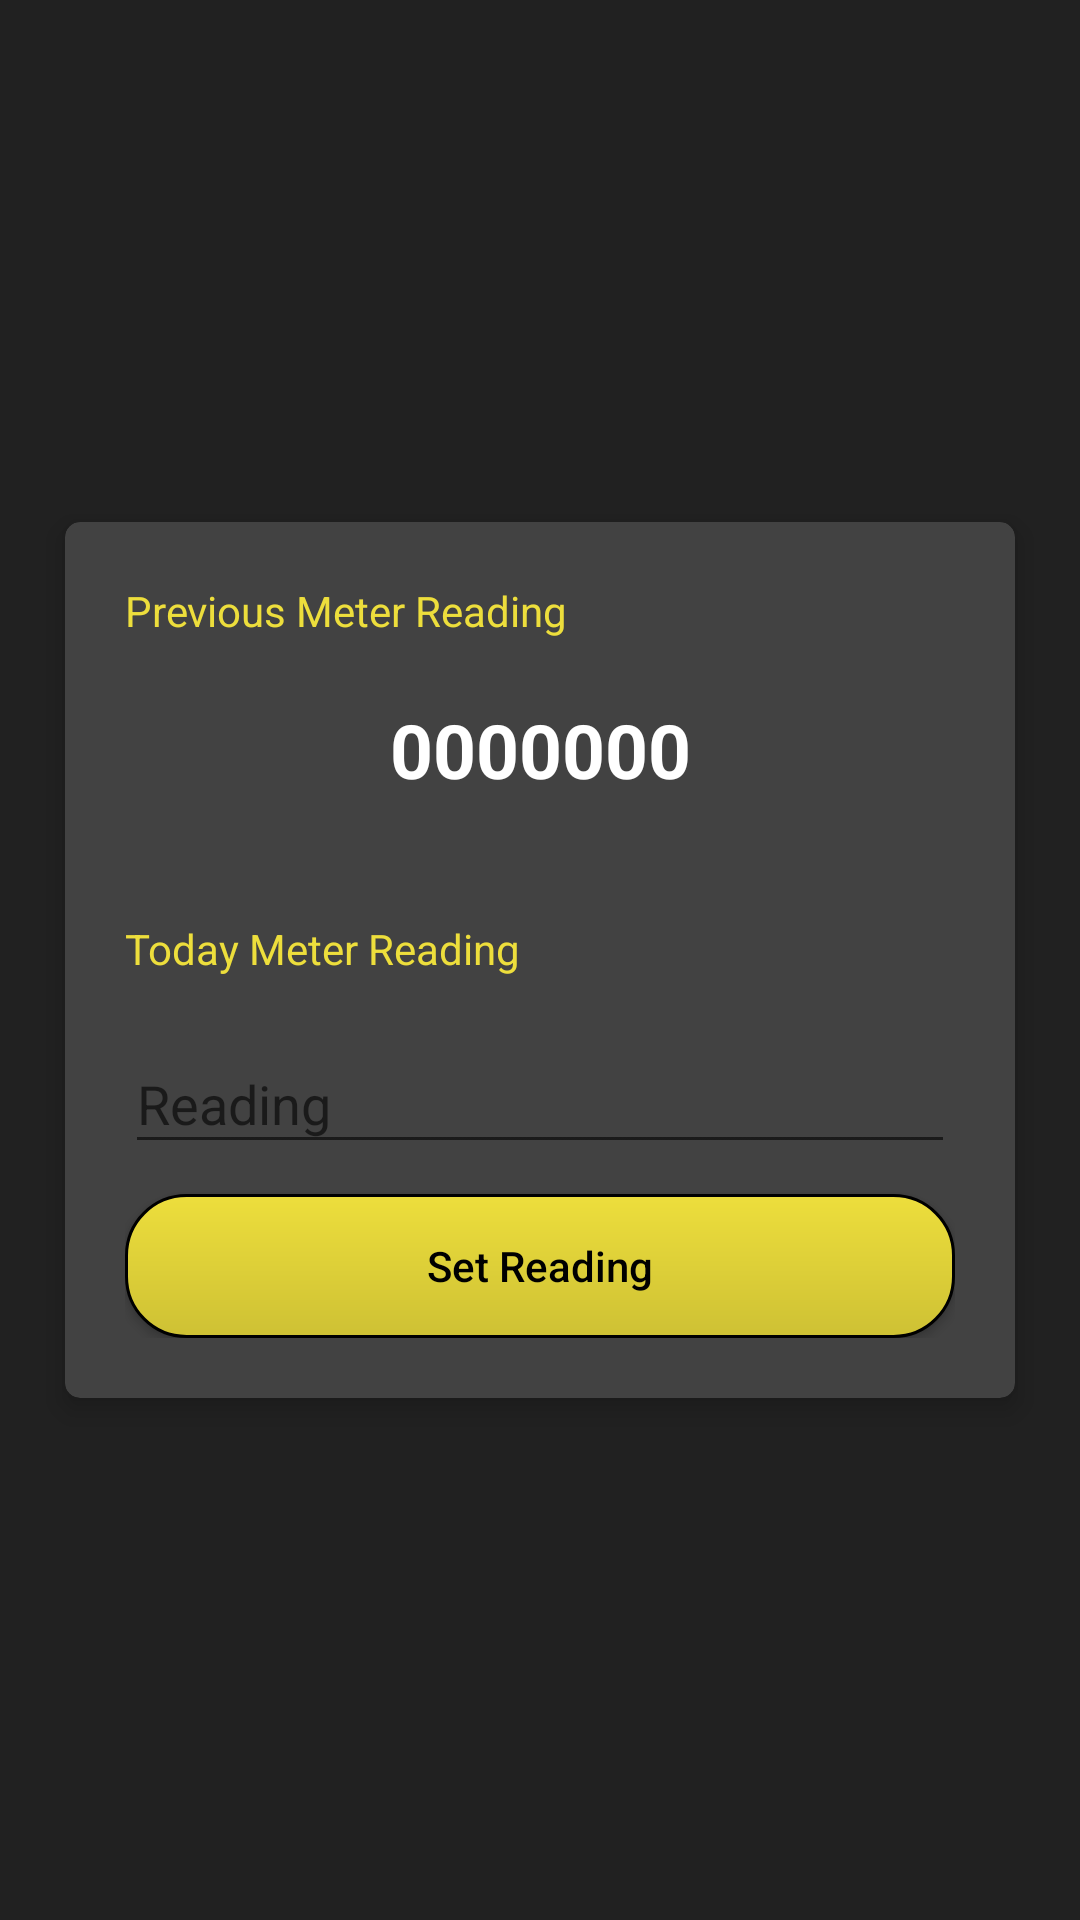

Write the Android layout XML for this screen, with the resource values it uses.
<!-- AndroidManifest.xml: application theme AppTheme -->
<!-- res/layout/activity_today_reading.xml -->
<?xml version="1.0" encoding="utf-8"?>
<android.support.constraint.ConstraintLayout xmlns:android="http://schemas.android.com/apk/res/android"
    xmlns:app="http://schemas.android.com/apk/res-auto"
    xmlns:tools="http://schemas.android.com/tools"
    android:layout_width="match_parent"
    android:layout_height="match_parent"
    android:background="@color/colorPrimary"
    android:id="@+id/layout_today"
    tools:context="apps.gligerglg.beacon.TodayReading">

    <android.support.v7.widget.CardView
        android:layout_width="match_parent"
        android:layout_height="wrap_content"
        app:cardBackgroundColor="@color/windowBackground"
        android:layout_margin="15dp"
        app:cardCornerRadius="5dp"
        app:cardElevation="5dp"
        app:cardUseCompatPadding="true"
        app:layout_constraintBottom_toBottomOf="parent"
        app:layout_constraintEnd_toEndOf="parent"
        app:layout_constraintStart_toStartOf="parent"
        app:layout_constraintTop_toTopOf="parent">

    <LinearLayout
        android:layout_width="match_parent"
        android:layout_height="wrap_content"
        android:layout_margin="20dp"
        android:orientation="vertical">

        <TextView
            android:layout_width="match_parent"
            android:layout_height="wrap_content"
            android:textColor="@color/colorAccent"
            android:text="Previous Meter Reading"
            android:textAllCaps="false" />

        <TextView
            android:id="@+id/txt_prev_reading"
            android:layout_width="match_parent"
            android:layout_height="wrap_content"
            android:text="0000000"
            android:textColor="#fff"
            android:textStyle="bold"
            android:gravity="center"
            android:layout_margin="20dp"
            android:textSize="25sp"/>

        <TextView
            android:layout_width="match_parent"
            android:layout_height="wrap_content"
            android:text="Today Meter Reading"
            android:textAllCaps="false"
            android:layout_marginTop="20dp"
            android:layout_marginBottom="10dp"
            android:textColor="@color/colorAccent"/>

        <android.support.constraint.ConstraintLayout
            android:layout_width="match_parent"
            android:layout_height="wrap_content"
            android:orientation="horizontal">

            <android.support.design.widget.TextInputLayout
                android:layout_width="match_parent"
                android:layout_height="wrap_content">
                <android.support.design.widget.TextInputEditText
                    android:layout_width="match_parent"
                    android:layout_height="wrap_content"
                    android:id="@+id/txt_today_reading"
                    android:inputType="number"
                    android:hint="Reading"
                    />
            </android.support.design.widget.TextInputLayout>

        </android.support.constraint.ConstraintLayout>

        <Button
            android:layout_width="match_parent"
            android:layout_height="wrap_content"
            android:layout_gravity="center"
            android:layout_marginTop="10dp"
            style="@style/beacon_button"
            android:textColor="#000"
            android:text="Set Reading"
            android:id="@+id/btn_today_reading"
            android:textAllCaps="false" />
    </LinearLayout>
    </android.support.v7.widget.CardView>
</android.support.constraint.ConstraintLayout>
<!-- resources referenced by this layout -->
<resources>
  <color name="colorAccent">#edde3c</color>
  <color name="colorPrimary">#212121</color>
  <color name="windowBackground">#424242</color>
  <style name="beacon_button">
          <item name="android:background">@drawable/yello_button</item>
      </style>
  <style name="AppTheme" parent="Theme.AppCompat.Light.NoActionBar">
          
          <item name="colorPrimary">@color/colorPrimary</item>
          <item name="colorPrimaryDark">@color/colorPrimaryDark</item>
          <item name="colorAccent">@color/colorAccent</item>
          <item name="android:textColorPrimary">#fff</item>
      </style>
  <!-- drawable yello_button (drawable) -->
  <?xml version="1.0" encoding="utf-8"?>
  <shape xmlns:android="http://schemas.android.com/apk/res/android" android:shape="rectangle">
      <gradient android:startColor="@color/colorAccent" android:endColor="#cec134" android:angle="270"/>
      <corners android:radius="20dp"/>
      <stroke android:color="#000" android:width="1dp"/>
  </shape>
  <color name="colorPrimaryDark">#000000</color>
</resources>
